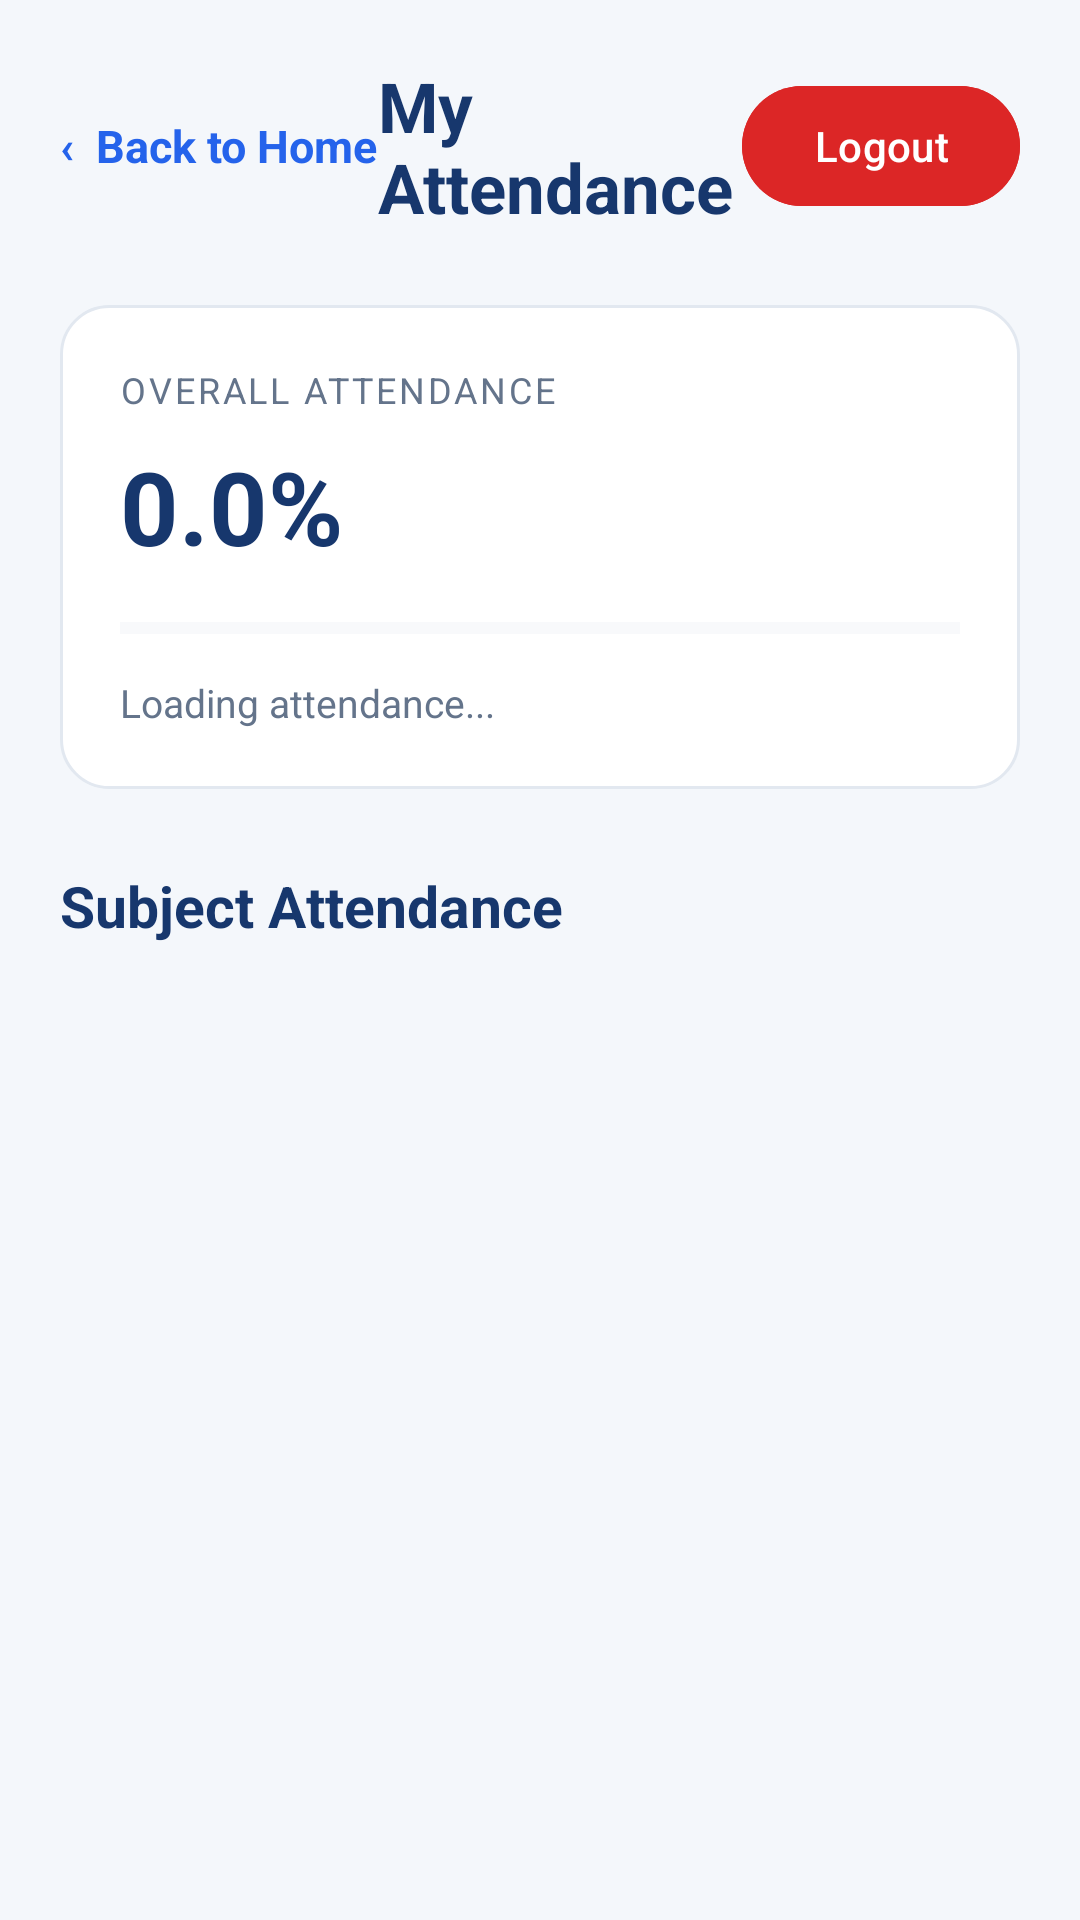

This screen was rendered from an Android layout file. Write that file and the resources it references.
<!-- AndroidManifest.xml: application theme Theme.AttendanceManagement -->
<!-- res/layout/activity_student.xml -->
<?xml version="1.0" encoding="utf-8"?>
<ScrollView xmlns:android="http://schemas.android.com/apk/res/android"
    android:id="@+id/studentRoot"
    android:layout_width="match_parent"
    android:layout_height="match_parent"
    android:background="#F4F7FB"
    android:fillViewport="true">

    <LinearLayout
        android:layout_width="match_parent"
        android:layout_height="wrap_content"
        android:orientation="vertical"
        android:padding="20dp">

        <LinearLayout
            android:layout_width="match_parent"
            android:layout_height="wrap_content"
            android:orientation="horizontal"
            android:gravity="center_vertical"
            android:layout_marginBottom="24dp">
            <TextView
                android:id="@+id/backHomeButton"
                android:layout_width="wrap_content"
                android:layout_height="48dp"
                android:gravity="center_vertical"
                android:text="‹  Back to Home"
                android:textColor="#2563EB"
                android:textSize="15sp"
                android:textStyle="bold"
                android:clickable="true"
                android:focusable="true"
                android:contentDescription="Return to Home"/>
            <TextView
                android:layout_width="0dp"
                android:layout_height="wrap_content"
                android:layout_weight="1"
                android:text="My Attendance"
                android:textColor="#17376D"
                android:textSize="23sp"
                android:textStyle="bold"/>

            <com.google.android.material.button.MaterialButton
                android:id="@+id/logoutButton"
                android:layout_width="wrap_content"
                android:layout_height="wrap_content"
                android:text="Logout"
                android:textAllCaps="false"
                android:textColor="#FFFFFF"
                android:backgroundTint="#DC2626"
                app:cornerRadius="24dp"
                xmlns:app="http://schemas.android.com/apk/res-auto"/>
        </LinearLayout>

        <LinearLayout
            android:layout_width="match_parent"
            android:layout_height="wrap_content"
            android:orientation="vertical"
            android:background="@drawable/card_bg"
            android:padding="20dp"
            android:layout_marginBottom="26dp">

            <TextView
                android:layout_width="match_parent"
                android:layout_height="wrap_content"
                android:text="OVERALL ATTENDANCE"
                android:textSize="12sp"
                android:letterSpacing="0.08"
                android:textColor="#64748B"/>

            <TextView
                android:id="@+id/percentageText"
                android:layout_width="match_parent"
                android:layout_height="wrap_content"
                android:text="0.0%"
                android:textSize="34sp"
                android:textStyle="bold"
                android:textColor="#17376D"
                android:layout_marginTop="8dp"/>

            <ProgressBar
                android:id="@+id/attendanceProgress"
                style="?android:attr/progressBarStyleHorizontal"
                android:layout_width="match_parent"
                android:layout_height="8dp"
                android:max="100"
                android:progress="0"
                android:progressTint="#2563EB"
                android:progressBackgroundTint="#E2E8F0"
                android:layout_marginTop="14dp"/>

            <TextView
                android:id="@+id/summary"
                android:layout_width="match_parent"
                android:layout_height="wrap_content"
                android:text="Loading attendance..."
                android:textColor="#64748B"
                android:textSize="13sp"
                android:layout_marginTop="12dp"/>
        </LinearLayout>

        <TextView
            android:layout_width="match_parent"
            android:layout_height="wrap_content"
            android:text="Subject Attendance"
            android:textColor="#17376D"
            android:textSize="19sp"
            android:textStyle="bold"
            android:layout_marginBottom="14dp"/>

        <LinearLayout
            android:id="@+id/attendanceList"
            android:layout_width="match_parent"
            android:layout_height="wrap_content"
            android:orientation="vertical"/>

    </LinearLayout>
</ScrollView>
<!-- resources referenced by this layout -->
<resources>
  <!-- drawable card_bg (drawable) -->
  <?xml version="1.0" encoding="utf-8"?>
  <shape xmlns:android="http://schemas.android.com/apk/res/android"
      android:shape="rectangle">
  
      <solid android:color="#FFFFFF" />
  
      <corners android:radius="16dp" />
  
      <stroke
          android:width="1dp"
          android:color="#E2E8F0" />
  
      <padding
          android:left="12dp"
          android:top="12dp"
          android:right="12dp"
          android:bottom="12dp" />
  
  </shape>
  <style name="Theme.AttendanceManagement" parent="Base.Theme.AttendanceManagement" />
  <style name="Base.Theme.AttendanceManagement" parent="Theme.Material3.DayNight.NoActionBar">
  
          <item name="colorPrimary">#2563EB</item>
          <item name="colorOnPrimary">#FFFFFF</item>
          <item name="android:windowLightStatusBar">true</item>
          <item name="android:windowBackground">#F4F7FC</item>
  
      </style>
</resources>
